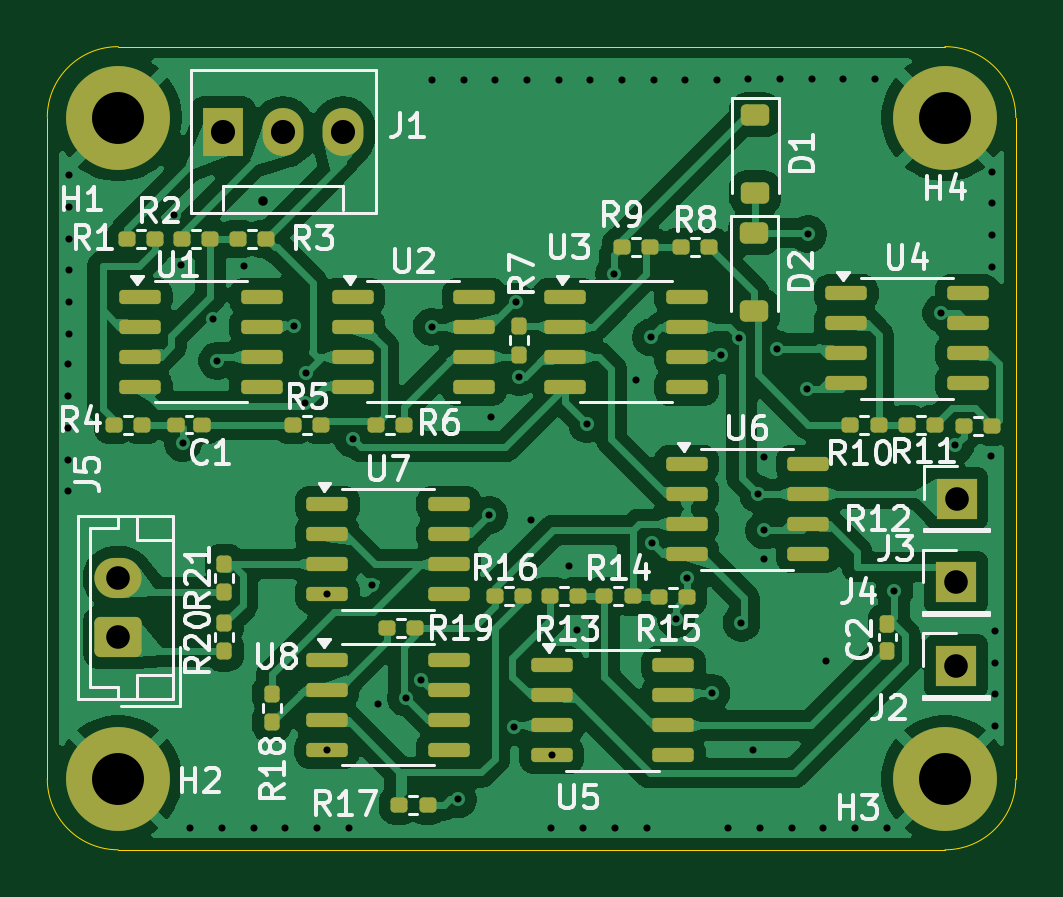
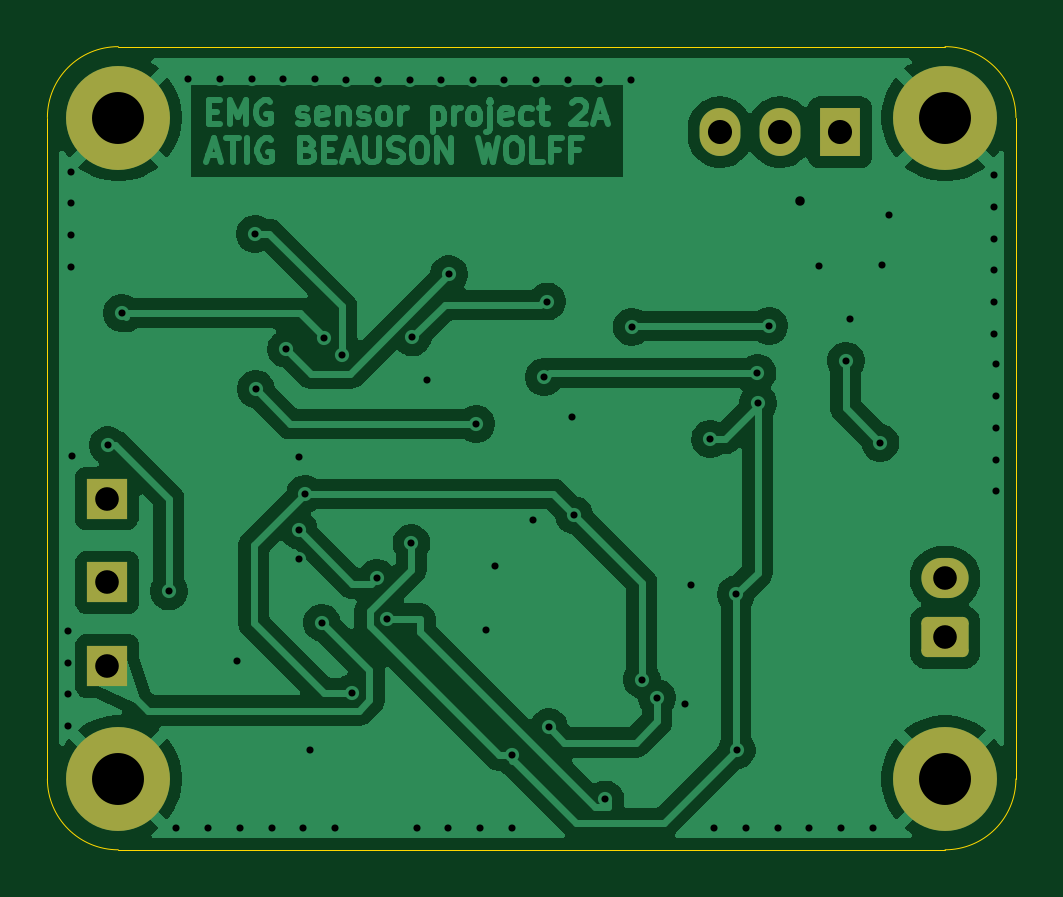
Circuit board: 11 layer files. Board 41.0 x 34.0 mm.
- bottom_copper: EMG_sensor-B_Cu.gbr (81037 bytes)
- bottom_mask: EMG_sensor-B_Mask.gbr (1736 bytes)
- paste: EMG_sensor-B_Paste.gbr (453 bytes)
- bottom_silk: EMG_sensor-B_Silkscreen.gbr (454 bytes)
- outline: EMG_sensor-Edge_Cuts.gbr (993 bytes)
- top_copper: EMG_sensor-F_Cu.gbr (153358 bytes)
- top_mask: EMG_sensor-F_Mask.gbr (6166 bytes)
- paste: EMG_sensor-F_Paste.gbr (5403 bytes)
- top_silk: EMG_sensor-F_Silkscreen.gbr (57279 bytes)
- drill: EMG_sensor-NPTH.drl (269 bytes)
- drill: EMG_sensor-PTH.drl (2319 bytes)

=== bottom_copper: EMG_sensor-B_Cu.gbr (81037 bytes, source omitted) ===
=== bottom_mask: EMG_sensor-B_Mask.gbr (1736 bytes, source withheld) ===
=== paste: EMG_sensor-B_Paste.gbr ===
%TF.GenerationSoftware,KiCad,Pcbnew,9.0.1*%
%TF.CreationDate,2026-03-17T14:29:56+01:00*%
%TF.ProjectId,EMG_sensor,454d475f-7365-46e7-936f-722e6b696361,rev?*%
%TF.SameCoordinates,Original*%
%TF.FileFunction,Paste,Bot*%
%TF.FilePolarity,Positive*%
%FSLAX46Y46*%
G04 Gerber Fmt 4.6, Leading zero omitted, Abs format (unit mm)*
G04 Created by KiCad (PCBNEW 9.0.1) date 2026-03-17 14:29:56*
%MOMM*%
%LPD*%
G01*
G04 APERTURE LIST*
G04 APERTURE END LIST*
M02*

=== bottom_silk: EMG_sensor-B_Silkscreen.gbr ===
%TF.GenerationSoftware,KiCad,Pcbnew,9.0.1*%
%TF.CreationDate,2026-03-17T14:29:56+01:00*%
%TF.ProjectId,EMG_sensor,454d475f-7365-46e7-936f-722e6b696361,rev?*%
%TF.SameCoordinates,Original*%
%TF.FileFunction,Legend,Bot*%
%TF.FilePolarity,Positive*%
%FSLAX46Y46*%
G04 Gerber Fmt 4.6, Leading zero omitted, Abs format (unit mm)*
G04 Created by KiCad (PCBNEW 9.0.1) date 2026-03-17 14:29:56*
%MOMM*%
%LPD*%
G01*
G04 APERTURE LIST*
G04 APERTURE END LIST*
M02*

=== outline: EMG_sensor-Edge_Cuts.gbr ===
%TF.GenerationSoftware,KiCad,Pcbnew,9.0.1*%
%TF.CreationDate,2026-03-17T14:29:56+01:00*%
%TF.ProjectId,EMG_sensor,454d475f-7365-46e7-936f-722e6b696361,rev?*%
%TF.SameCoordinates,Original*%
%TF.FileFunction,Profile,NP*%
%FSLAX46Y46*%
G04 Gerber Fmt 4.6, Leading zero omitted, Abs format (unit mm)*
G04 Created by KiCad (PCBNEW 9.0.1) date 2026-03-17 14:29:56*
%MOMM*%
%LPD*%
G01*
G04 APERTURE LIST*
%TA.AperFunction,Profile*%
%ADD10C,0.050000*%
%TD*%
G04 APERTURE END LIST*
D10*
X113000000Y-78000000D02*
X113000000Y-106000000D01*
X154000000Y-106000000D02*
G75*
G02*
X151000000Y-109000000I-3000000J0D01*
G01*
X151000000Y-75000000D02*
X116000000Y-75000000D01*
X154000000Y-78000000D02*
X154000000Y-106000000D01*
X116000000Y-109000000D02*
G75*
G02*
X113000000Y-106000000I0J3000000D01*
G01*
X113000000Y-78000000D02*
G75*
G02*
X116000000Y-75000000I3000000J0D01*
G01*
X151000000Y-75000000D02*
G75*
G02*
X154000000Y-78000000I0J-3000000D01*
G01*
X151000000Y-109000000D02*
X116000000Y-109000000D01*
M02*

=== top_copper: EMG_sensor-F_Cu.gbr (153358 bytes, source omitted) ===
=== top_mask: EMG_sensor-F_Mask.gbr (6166 bytes, source omitted) ===
=== paste: EMG_sensor-F_Paste.gbr ===
%TF.GenerationSoftware,KiCad,Pcbnew,9.0.1*%
%TF.CreationDate,2026-03-17T14:29:56+01:00*%
%TF.ProjectId,EMG_sensor,454d475f-7365-46e7-936f-722e6b696361,rev?*%
%TF.SameCoordinates,Original*%
%TF.FileFunction,Paste,Top*%
%TF.FilePolarity,Positive*%
%FSLAX46Y46*%
G04 Gerber Fmt 4.6, Leading zero omitted, Abs format (unit mm)*
G04 Created by KiCad (PCBNEW 9.0.1) date 2026-03-17 14:29:56*
%MOMM*%
%LPD*%
G01*
G04 APERTURE LIST*
G04 Aperture macros list*
%AMRoundRect*
0 Rectangle with rounded corners*
0 $1 Rounding radius*
0 $2 $3 $4 $5 $6 $7 $8 $9 X,Y pos of 4 corners*
0 Add a 4 corners polygon primitive as box body*
4,1,4,$2,$3,$4,$5,$6,$7,$8,$9,$2,$3,0*
0 Add four circle primitives for the rounded corners*
1,1,$1+$1,$2,$3*
1,1,$1+$1,$4,$5*
1,1,$1+$1,$6,$7*
1,1,$1+$1,$8,$9*
0 Add four rect primitives between the rounded corners*
20,1,$1+$1,$2,$3,$4,$5,0*
20,1,$1+$1,$4,$5,$6,$7,0*
20,1,$1+$1,$6,$7,$8,$9,0*
20,1,$1+$1,$8,$9,$2,$3,0*%
G04 Aperture macros list end*
%ADD10RoundRect,0.160000X-0.197500X-0.160000X0.197500X-0.160000X0.197500X0.160000X-0.197500X0.160000X0*%
%ADD11RoundRect,0.160000X0.160000X-0.197500X0.160000X0.197500X-0.160000X0.197500X-0.160000X-0.197500X0*%
%ADD12RoundRect,0.155000X0.155000X-0.212500X0.155000X0.212500X-0.155000X0.212500X-0.155000X-0.212500X0*%
%ADD13RoundRect,0.225000X-0.375000X0.225000X-0.375000X-0.225000X0.375000X-0.225000X0.375000X0.225000X0*%
%ADD14RoundRect,0.160000X-0.160000X0.197500X-0.160000X-0.197500X0.160000X-0.197500X0.160000X0.197500X0*%
%ADD15RoundRect,0.150000X-0.725000X-0.150000X0.725000X-0.150000X0.725000X0.150000X-0.725000X0.150000X0*%
%ADD16RoundRect,0.160000X0.197500X0.160000X-0.197500X0.160000X-0.197500X-0.160000X0.197500X-0.160000X0*%
%ADD17RoundRect,0.155000X-0.212500X-0.155000X0.212500X-0.155000X0.212500X0.155000X-0.212500X0.155000X0*%
G04 APERTURE END LIST*
D10*
%TO.C,R11*%
X149402500Y-91000000D03*
X150597500Y-91000000D03*
%TD*%
%TO.C,R1*%
X116360000Y-83160000D03*
X117555000Y-83160000D03*
%TD*%
D11*
%TO.C,R7*%
X132950000Y-88035000D03*
X132950000Y-86840000D03*
%TD*%
D10*
%TO.C,R10*%
X146995000Y-91000000D03*
X148190000Y-91000000D03*
%TD*%
%TO.C,R16*%
X131960000Y-98250000D03*
X133155000Y-98250000D03*
%TD*%
%TO.C,R8*%
X139835000Y-83500000D03*
X141030000Y-83500000D03*
%TD*%
%TO.C,R15*%
X138880000Y-98290000D03*
X140075000Y-98290000D03*
%TD*%
%TO.C,R19*%
X127370000Y-99600000D03*
X128565000Y-99600000D03*
%TD*%
D11*
%TO.C,R20*%
X120500000Y-100597500D03*
X120500000Y-99402500D03*
%TD*%
D12*
%TO.C,C2*%
X148567500Y-100567500D03*
X148567500Y-99432500D03*
%TD*%
D13*
%TO.C,D1*%
X142970000Y-77890000D03*
X142970000Y-81190000D03*
%TD*%
D14*
%TO.C,R18*%
X122500000Y-102402500D03*
X122500000Y-103597500D03*
%TD*%
D15*
%TO.C,U3*%
X134925000Y-85595000D03*
X134925000Y-86865000D03*
X134925000Y-88135000D03*
X134925000Y-89405000D03*
X140075000Y-89405000D03*
X140075000Y-88135000D03*
X140075000Y-86865000D03*
X140075000Y-85595000D03*
%TD*%
D11*
%TO.C,R21*%
X120500000Y-98097500D03*
X120500000Y-96902500D03*
%TD*%
D10*
%TO.C,R13*%
X134292500Y-98260000D03*
X135487500Y-98260000D03*
%TD*%
D16*
%TO.C,R3*%
X122260000Y-83140000D03*
X121065000Y-83140000D03*
%TD*%
%TO.C,R17*%
X129097500Y-107110000D03*
X127902500Y-107110000D03*
%TD*%
D15*
%TO.C,U1*%
X116925000Y-85595000D03*
X116925000Y-86865000D03*
X116925000Y-88135000D03*
X116925000Y-89405000D03*
X122075000Y-89405000D03*
X122075000Y-88135000D03*
X122075000Y-86865000D03*
X122075000Y-85595000D03*
%TD*%
D10*
%TO.C,R14*%
X136580000Y-98270000D03*
X137775000Y-98270000D03*
%TD*%
D13*
%TO.C,D2*%
X142930000Y-82890000D03*
X142930000Y-86190000D03*
%TD*%
D16*
%TO.C,R12*%
X153007500Y-91070000D03*
X151812500Y-91070000D03*
%TD*%
D15*
%TO.C,U2*%
X125925000Y-85595000D03*
X125925000Y-86865000D03*
X125925000Y-88135000D03*
X125925000Y-89405000D03*
X131075000Y-89405000D03*
X131075000Y-88135000D03*
X131075000Y-86865000D03*
X131075000Y-85595000D03*
%TD*%
D10*
%TO.C,R6*%
X126902500Y-91000000D03*
X128097500Y-91000000D03*
%TD*%
D16*
%TO.C,R9*%
X138530000Y-83500000D03*
X137335000Y-83500000D03*
%TD*%
D15*
%TO.C,U5*%
X134350000Y-101190000D03*
X134350000Y-102460000D03*
X134350000Y-103730000D03*
X134350000Y-105000000D03*
X139500000Y-105000000D03*
X139500000Y-103730000D03*
X139500000Y-102460000D03*
X139500000Y-101190000D03*
%TD*%
D10*
%TO.C,R2*%
X118700000Y-83140000D03*
X119895000Y-83140000D03*
%TD*%
D15*
%TO.C,U7*%
X124850000Y-94380000D03*
X124850000Y-95650000D03*
X124850000Y-96920000D03*
X124850000Y-98190000D03*
X130000000Y-98190000D03*
X130000000Y-96920000D03*
X130000000Y-95650000D03*
X130000000Y-94380000D03*
%TD*%
D17*
%TO.C,C1*%
X118432500Y-91000000D03*
X119567500Y-91000000D03*
%TD*%
D15*
%TO.C,U4*%
X146815000Y-85440000D03*
X146815000Y-86710000D03*
X146815000Y-87980000D03*
X146815000Y-89250000D03*
X151965000Y-89250000D03*
X151965000Y-87980000D03*
X151965000Y-86710000D03*
X151965000Y-85440000D03*
%TD*%
%TO.C,U8*%
X124840000Y-100960000D03*
X124840000Y-102230000D03*
X124840000Y-103500000D03*
X124840000Y-104770000D03*
X129990000Y-104770000D03*
X129990000Y-103500000D03*
X129990000Y-102230000D03*
X129990000Y-100960000D03*
%TD*%
%TO.C,U6*%
X140060000Y-92670000D03*
X140060000Y-93940000D03*
X140060000Y-95210000D03*
X140060000Y-96480000D03*
X145210000Y-96480000D03*
X145210000Y-95210000D03*
X145210000Y-93940000D03*
X145210000Y-92670000D03*
%TD*%
D10*
%TO.C,R4*%
X115835000Y-91000000D03*
X117030000Y-91000000D03*
%TD*%
%TO.C,R5*%
X123402500Y-91000000D03*
X124597500Y-91000000D03*
%TD*%
M02*

=== top_silk: EMG_sensor-F_Silkscreen.gbr (57279 bytes, source omitted) ===
=== drill: EMG_sensor-NPTH.drl ===
M48
; DRILL file {KiCad 9.0.1} date 2026-03-17T14:30:31+0100
; FORMAT={-:-/ absolute / metric / decimal}
; #@! TF.CreationDate,2026-03-17T14:30:31+01:00
; #@! TF.GenerationSoftware,Kicad,Pcbnew,9.0.1
; #@! TF.FileFunction,NonPlated,1,2,NPTH
FMAT,2
METRIC
%
G90
G05
M30

=== drill: EMG_sensor-PTH.drl ===
M48
; DRILL file {KiCad 9.0.1} date 2026-03-17T14:30:31+0100
; FORMAT={-:-/ absolute / metric / decimal}
; #@! TF.CreationDate,2026-03-17T14:30:31+01:00
; #@! TF.GenerationSoftware,Kicad,Pcbnew,9.0.1
; #@! TF.FileFunction,Plated,1,2,PTH
FMAT,2
METRIC
; #@! TA.AperFunction,Plated,PTH,ViaDrill
T1C0.300
; #@! TA.AperFunction,Plated,PTH,ViaDrill
T2C0.400
; #@! TA.AperFunction,Plated,PTH,ComponentDrill
T3C1.000
; #@! TA.AperFunction,Plated,PTH,ComponentDrill
T4C1.020
; #@! TA.AperFunction,Plated,PTH,ComponentDrill
T5C2.200
%
G90
G05
T1
X113.86Y-88.45
X113.86Y-89.794
X113.86Y-91.138
X113.86Y-92.482
X113.86Y-93.826
X113.91Y-80.44
X113.91Y-81.784
X113.91Y-83.128
X113.91Y-84.472
X113.91Y-85.816
X113.91Y-87.16
X118.36Y-82.13
X118.66Y-84.26
X118.74Y-91.77
X119.05Y-108.09
X120.03Y-86.54
X120.2Y-88.3
X120.394Y-108.09
X121.33Y-84.3
X121.738Y-108.09
X123.082Y-108.09
X123.45Y-86.82
X123.92Y-90.1
X123.94Y-88.82
X124.426Y-108.09
X124.82Y-104.78
X124.85Y-98.19
X125.77Y-108.09
X125.94Y-91.6
X126.74Y-97.79
X127.01Y-102.82
X128.19Y-102.565
X128.84Y-101.8
X129.27Y-86.86
X129.297Y-76.42
X130.38Y-106.87
X130.636Y-76.42
X131.7Y-94.83
X131.8Y-90.69
X131.974Y-76.42
X132.77Y-103.81
X132.84Y-85.79
X132.97Y-88.992
X133.313Y-76.42
X133.46Y-95.03
X134.336Y-108.09
X134.35Y-105.0
X134.651Y-76.42
X135.07Y-96.97
X135.44Y-99.68
X135.68Y-108.09
X135.85Y-90.97
X135.989Y-76.42
X137.0Y-84.64
X137.024Y-108.09
X137.328Y-76.42
X137.91Y-89.11
X138.368Y-108.09
X138.55Y-87.31
X138.59Y-96.02
X138.666Y-76.42
X139.61Y-99.22
X140.005Y-76.42
X140.06Y-97.49
X141.12Y-102.36
X141.343Y-76.42
X141.54Y-88.06
X141.82Y-108.09
X142.29Y-87.33
X142.385Y-99.385
X142.682Y-76.37
X142.89Y-104.77
X143.093Y-93.94
X143.164Y-108.09
X143.35Y-95.48
X143.35Y-96.7
X143.36Y-92.37
X143.89Y-87.79
X144.02Y-76.37
X144.508Y-108.09
X145.18Y-89.5
X145.21Y-82.93
X145.358Y-76.37
X145.852Y-108.09
X145.96Y-100.99
X146.697Y-76.37
X147.196Y-108.09
X148.035Y-76.37
X148.54Y-108.09
X148.86Y-98.06
X150.85Y-86.28
X151.44Y-91.88
X152.96Y-92.31
X153.01Y-80.288
X153.01Y-81.632
X153.01Y-82.976
X153.01Y-84.32
X153.14Y-99.728
X153.14Y-101.072
X153.14Y-102.416
X153.14Y-103.76
T2
X122.12Y-81.52
T3
X116.0Y-97.5
X116.0Y-100.0
X151.47Y-97.68
X151.47Y-101.22
X151.49Y-94.13
T4
X120.45Y-78.625
X122.99Y-78.625
X125.53Y-78.625
T5
X116.0Y-78.0
X116.0Y-106.0
X151.0Y-78.0
X151.0Y-106.0
M30
